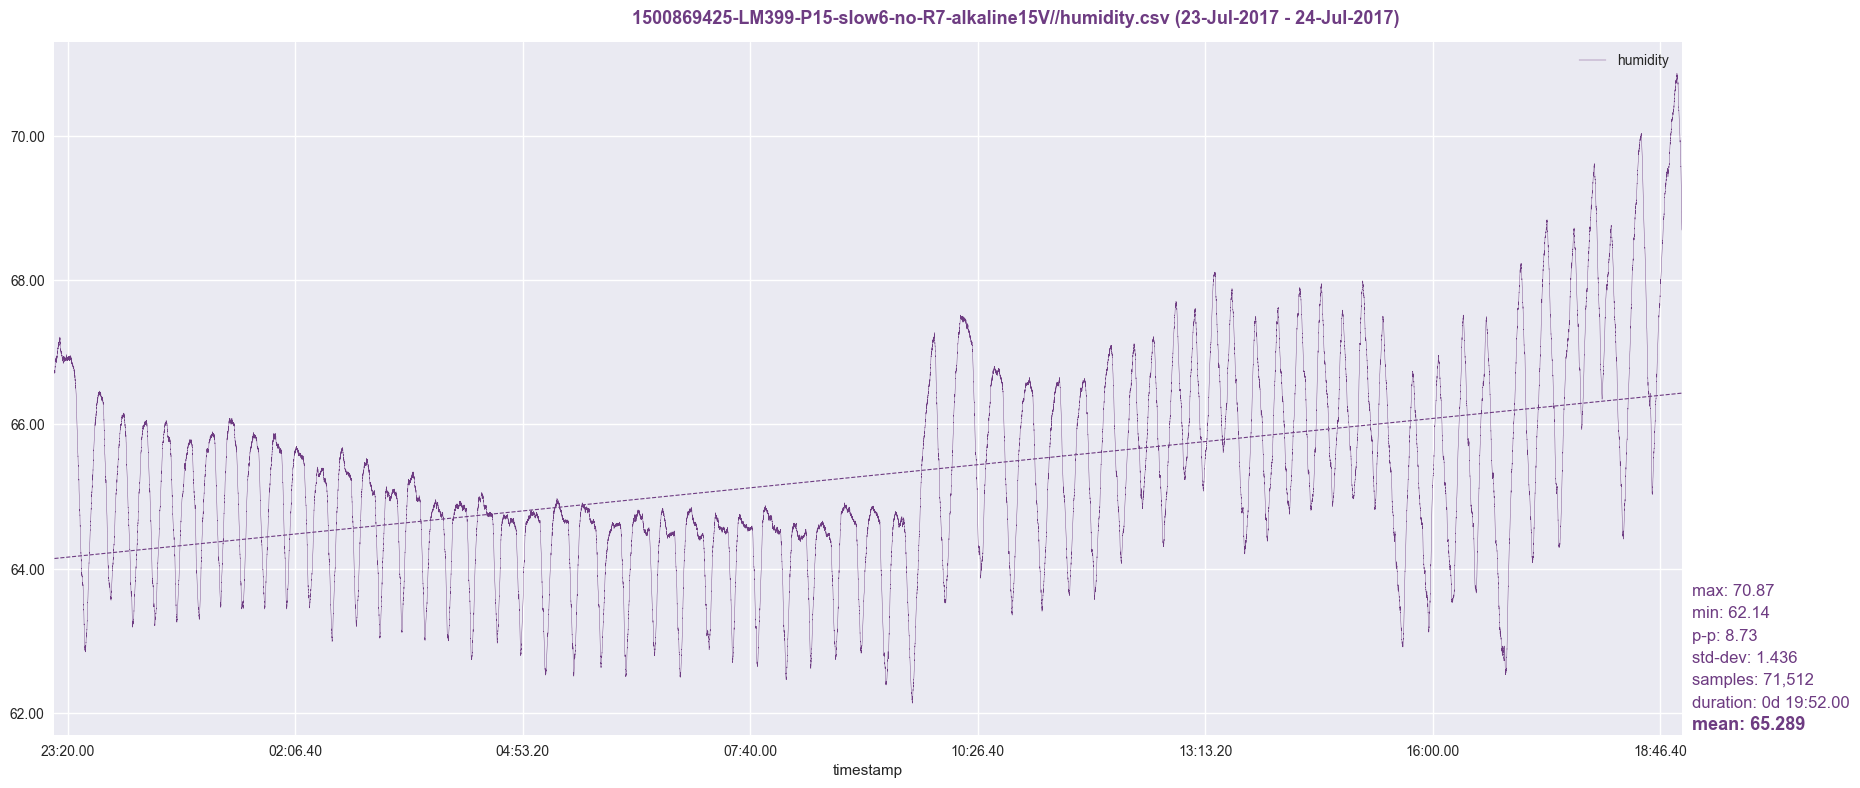

The file beside this chart, header and first rows:
timestamp, humidity
1500869426, 66.72
1500869427, 66.72
1500869428, 66.72
1500869429, 66.72
1500869430, 66.73
1500869431, 66.72
1500869432, 66.71
1500869433, 66.73
1500869434, 66.72
1500869435, 66.72
1500869436, 66.73
1500869437, 66.72
1500869438, 66.73
1500869439, 66.73
1500869440, 66.75
1500869441, 66.73
1500869442, 66.73
1500869443, 66.73
1500869444, 66.73
1500869445, 66.73
1500869446, 66.73
1500869447, 66.72
1500869448, 66.75
1500869449, 66.75
1500869450, 66.77
1500869451, 66.78
1500869452, 66.78
1500869453, 66.78
1500869454, 66.81
1500869455, 66.79
1500869456, 66.8
1500869457, 66.81
1500869458, 66.85
1500869459, 66.81
1500869460, 66.85
1500869461, 66.86
1500869462, 66.85
1500869463, 66.86
1500869464, 66.88
1500869465, 66.88
1500869466, 66.88
1500869467, 66.88
1500869468, 66.89
1500869469, 66.88
1500869470, 66.88
1500869471, 66.88
1500869472, 66.87
1500869473, 66.88
1500869474, 66.88
1500869475, 66.88
1500869476, 66.9
1500869477, 66.88
1500869478, 66.89
1500869479, 66.88
1500869480, 66.9
1500869481, 66.89
1500869482, 66.9
1500869483, 66.91
1500869484, 66.92
1500869485, 66.9
... 71,452 more rows
